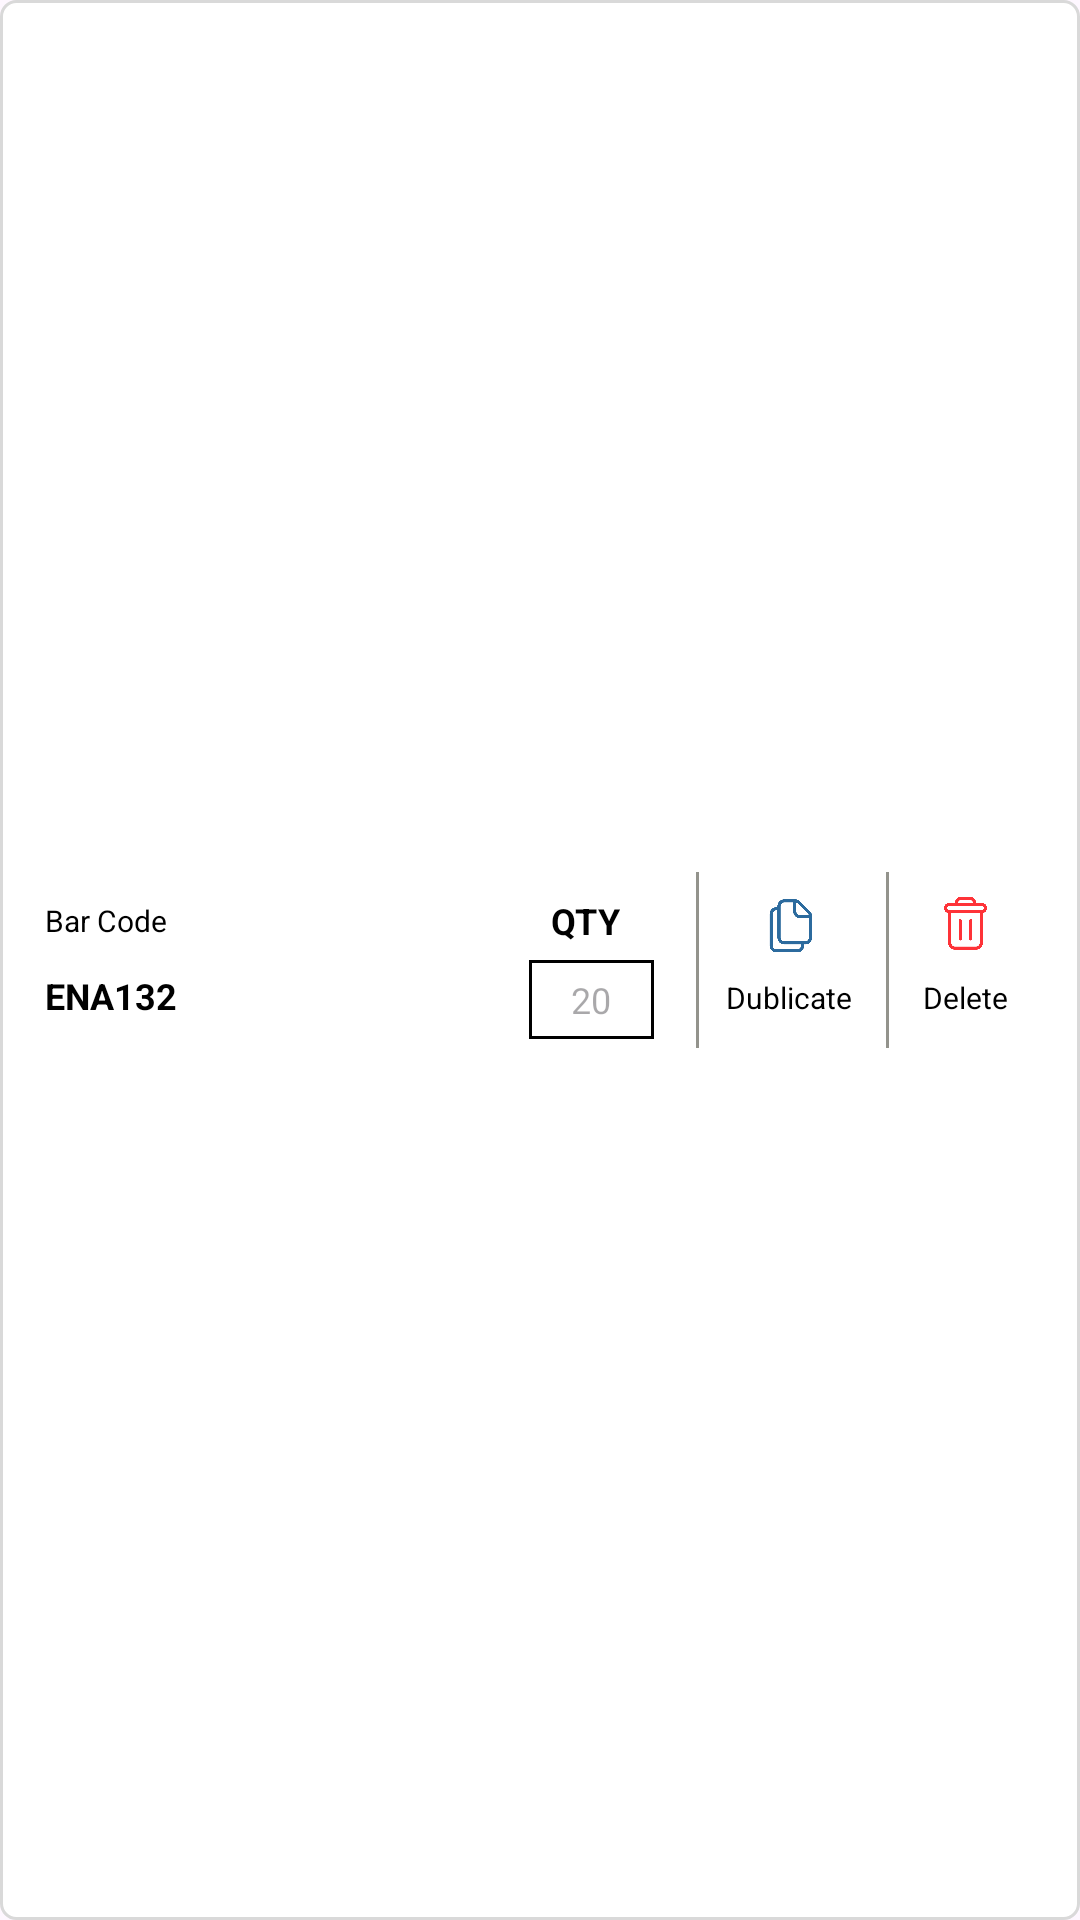

Layout XML and referenced resources for this Android screen:
<!-- AndroidManifest.xml: application theme Theme.SLFastenerMobileApp -->
<!-- res/layout/split_list_item_layout.xml -->
<androidx.constraintlayout.widget.ConstraintLayout xmlns:android="http://schemas.android.com/apk/res/android"
    xmlns:app="http://schemas.android.com/apk/res-auto"
    xmlns:tools="http://schemas.android.com/tools"
    android:layout_width="match_parent"
    android:layout_height="wrap_content"
    android:layout_margin="5dp"
    android:background="@drawable/round_border_grey"
    android:padding="5dp">

    <androidx.constraintlayout.widget.ConstraintLayout
        android:id="@+id/clTop"
        android:layout_width="0dp"
        android:layout_height="wrap_content"
        android:layout_margin="5dp"
        app:layout_constraintHorizontal_weight="0.5"
        app:layout_constraintEnd_toStartOf="@+id/clTop2"
        app:layout_constraintBottom_toBottomOf="parent"
        app:layout_constraintStart_toStartOf="parent"
        app:layout_constraintTop_toTopOf="parent">

        <TextView
            android:id="@+id/tvItemCode"
            android:layout_width="match_parent"
            android:layout_height="wrap_content"
            android:text="Bar Code"
            android:padding="5dp"
            android:textAlignment="textStart"
            android:textColor="@color/black"
            android:textSize="10sp"
            app:layout_constraintBottom_toTopOf="@+id/tvItemCodeValue"
            app:layout_constraintEnd_toEndOf="parent"
            app:layout_constraintStart_toStartOf="parent"
            />

        <TextView
            android:id="@+id/tvItemCodeValue"
            android:layout_width="match_parent"
            android:layout_height="wrap_content"
            android:padding="5dp"
            android:text="ENA132"
            android:textAlignment="textStart"
            android:textColor="@color/black"
            android:textSize="12sp"
            android:textStyle="bold"
            app:layout_constraintBottom_toBottomOf="parent"
            app:layout_constraintEnd_toEndOf="parent"
            app:layout_constraintHorizontal_bias="0.0"
            app:layout_constraintStart_toStartOf="parent" />

    </androidx.constraintlayout.widget.ConstraintLayout>

    <androidx.constraintlayout.widget.ConstraintLayout
        android:id="@+id/clTop2"
        android:layout_width="0dp"
        android:layout_height="wrap_content"
        android:layout_margin="5dp"
        app:layout_constraintTop_toTopOf="parent"
        app:layout_constraintHorizontal_weight="0.15"
        app:layout_constraintEnd_toStartOf="@+id/clTop3"
        app:layout_constraintBottom_toBottomOf="parent"
        app:layout_constraintStart_toEndOf="@+id/clTop"
        >
        <TextView
            android:id="@+id/tvItemCode2"
            android:layout_width="wrap_content"
            android:layout_height="wrap_content"
            android:text="QTY"
            android:textAlignment="textStart"
            android:textColor="@color/black"
            android:textSize="12sp"
            android:textStyle="bold"
            android:padding="5dp"
            app:layout_constraintEnd_toEndOf="parent"
            app:layout_constraintBottom_toTopOf="@+id/tvBarcodeValue"
            app:layout_constraintStart_toStartOf="parent"
            app:layout_constraintTop_toTopOf="parent"
            />
        <EditText
            android:id="@+id/tvBarcodeValue"
            android:layout_width="0dp"
            android:layout_height="wrap_content"
            android:padding="5dp"
            android:layout_marginStart="4dp"
            android:maxLength="4"
            android:inputType="number|numberDecimal"
            android:background="@drawable/rec_shape_total_quality"
            android:paddingHorizontal="15dp"
            android:hint="20"
            android:textAlignment="center"
            android:textColor="@color/black"
            android:textSize="12sp"
            app:layout_constraintTop_toBottomOf="@+id/tvItemCode2"
            app:layout_constraintEnd_toEndOf="parent"
            app:layout_constraintBottom_toBottomOf="parent"
            app:layout_constraintStart_toStartOf="parent" />
    </androidx.constraintlayout.widget.ConstraintLayout>

    <androidx.constraintlayout.widget.ConstraintLayout
        android:id="@+id/clTop3"
        android:visibility="visible"
        android:layout_width="0dp"
        android:layout_height="wrap_content"
        android:layout_margin="5dp"
        app:layout_constraintHorizontal_weight="0.40"
        app:layout_constraintTop_toTopOf="parent"
        app:layout_constraintStart_toEndOf="@+id/clTop2"
        app:layout_constraintBottom_toBottomOf="parent"
        app:layout_constraintEnd_toEndOf="parent"
        >

        <androidx.constraintlayout.widget.ConstraintLayout
            android:id="@+id/clSave"
            android:layout_width="wrap_content"
            android:layout_height="wrap_content"
            android:layout_margin="5dp"
            android:visibility="gone"
            app:layout_constraintStart_toStartOf="parent"
            app:layout_constraintTop_toTopOf="parent"
            app:layout_constraintEnd_toStartOf="@+id/clDublicate"
            app:layout_constraintBottom_toBottomOf="parent"
            >
            <ImageView
                android:id="@+id/ivSave"
                android:layout_width="wrap_content"
                android:layout_height="wrap_content"
                android:adjustViewBounds="true"
                android:maxHeight="25dp"
                android:maxWidth="25dp"
                android:padding="5dp"
                android:textAlignment="textStart"
                android:scaleType="centerInside"
                app:srcCompat="@drawable/iv_save_icon"
                app:layout_constraintTop_toTopOf="parent"
                app:layout_constraintStart_toStartOf="parent"
                app:layout_constraintEnd_toEndOf="parent"
                app:layout_constraintBottom_toTopOf="@+id/tvSave"
                />

            <TextView
                android:id="@+id/tvSave"
                android:layout_width="wrap_content"
                android:layout_height="wrap_content"
                android:text="Save"
                android:padding="5dp"
                android:textAlignment="textStart"
                android:textColor="@color/black"
                android:textSize="10sp"
                app:layout_constraintTop_toBottomOf="@+id/ivSave"
                app:layout_constraintBottom_toBottomOf="parent"
                app:layout_constraintStart_toStartOf="parent"
                app:layout_constraintEnd_toEndOf="parent"
                />
        </androidx.constraintlayout.widget.ConstraintLayout>

        <View
            android:id="@+id/vl1"
            android:layout_width="1dp"
            android:layout_height="0dp"
            android:background="@color/greyString"
            app:layout_constraintBottom_toBottomOf="parent"
            app:layout_constraintEnd_toStartOf="@+id/clDublicate"
            app:layout_constraintStart_toEndOf="@+id/clSave"
            app:layout_constraintTop_toTopOf="parent" />

        <androidx.constraintlayout.widget.ConstraintLayout
            android:id="@+id/clDublicate"
            android:layout_width="wrap_content"
            android:layout_height="wrap_content"
            android:layout_margin="5dp"
            app:layout_constraintStart_toEndOf="@+id/clSave"
            app:layout_constraintTop_toTopOf="parent"
            app:layout_constraintEnd_toStartOf="@+id/clPrintDelete"
            app:layout_constraintBottom_toBottomOf="parent"
            >
            <ImageView
                android:id="@+id/copyIcon"
                android:layout_width="wrap_content"
                android:layout_height="wrap_content"
                android:adjustViewBounds="true"
                android:maxHeight="25dp"
                android:maxWidth="25dp"
                android:textAlignment="textStart"
                android:padding="2dp"
                android:scaleType="centerCrop"
                app:srcCompat="@drawable/copy_icon"
                app:layout_constraintTop_toTopOf="parent"
                app:layout_constraintStart_toStartOf="parent"
                app:layout_constraintEnd_toEndOf="parent"
                app:layout_constraintBottom_toTopOf="@+id/dupTxt"
                />

            <TextView
                android:id="@+id/dupTxt"
                android:layout_width="wrap_content"
                android:layout_height="wrap_content"
                android:text="Dublicate"
                android:padding="5dp"
                android:textAlignment="textStart"
                android:textColor="@color/black"
                android:textSize="10sp"
                app:layout_constraintTop_toBottomOf="@+id/copyIcon"
                app:layout_constraintBottom_toBottomOf="parent"
                app:layout_constraintStart_toStartOf="parent"
                app:layout_constraintEnd_toEndOf="parent"
                />
        </androidx.constraintlayout.widget.ConstraintLayout>

        <View
            android:id="@+id/vl2"
            android:layout_width="1dp"
            android:layout_height="0dp"
            android:background="@color/greyString"
            app:layout_constraintBottom_toBottomOf="parent"
            app:layout_constraintEnd_toStartOf="@+id/clPrintDelete"
            app:layout_constraintStart_toEndOf="@+id/clDublicate"
            app:layout_constraintTop_toTopOf="parent" />

        <androidx.constraintlayout.widget.ConstraintLayout
            android:id="@+id/clPrintDelete"
            android:layout_width="wrap_content"
            android:layout_height="wrap_content"
            android:layout_margin="5dp"
            app:layout_constraintStart_toEndOf="@+id/clDublicate"
            app:layout_constraintTop_toTopOf="parent"
            app:layout_constraintEnd_toEndOf="parent"
            app:layout_constraintBottom_toBottomOf="parent"
            >
            <ImageView
                android:id="@+id/ivPrintDel"
                android:layout_width="wrap_content"
                android:layout_height="wrap_content"
                android:adjustViewBounds="true"
                android:maxHeight="25dp"
                android:maxWidth="25dp"
                android:padding="2dp"
                android:textAlignment="textStart"
                android:textSize="12sp"
                android:scaleType="centerCrop"
                app:srcCompat="@drawable/delete_icon"
                app:layout_constraintTop_toTopOf="parent"
                app:layout_constraintStart_toStartOf="parent"
                app:layout_constraintEnd_toEndOf="parent"
                app:layout_constraintBottom_toTopOf="@+id/tvPrintDel"
                />

            <TextView
                android:id="@+id/tvPrintDel"
                android:layout_width="wrap_content"
                android:layout_height="wrap_content"
                android:text="Delete"
                android:padding="5dp"
                android:textAlignment="textStart"
                android:textColor="@color/black"
                android:textSize="10sp"
                app:layout_constraintTop_toBottomOf="@+id/ivPrintDel"
                app:layout_constraintBottom_toBottomOf="parent"
                app:layout_constraintStart_toStartOf="parent"
                app:layout_constraintEnd_toEndOf="parent"
                />
        </androidx.constraintlayout.widget.ConstraintLayout>

    </androidx.constraintlayout.widget.ConstraintLayout>




</androidx.constraintlayout.widget.ConstraintLayout>
<!-- resources referenced by this layout -->
<resources>
  <color name="black">#FF000000</color>
  <color name="greyString">#93938C</color>
  <!-- drawable copy_icon: png bitmap (drawable, 8171 bytes) -->
  <!-- drawable delete_icon: png bitmap (drawable, 7069 bytes) -->
  <!-- drawable iv_save_icon: png bitmap (drawable, 832 bytes) -->
  <!-- drawable rec_shape_total_quality (drawable) -->
  <?xml version="1.0" encoding="utf-8"?>
  <shape xmlns:android="http://schemas.android.com/apk/res/android"
      android:shape="rectangle"
      >
  
      <solid android:color="@color/white">
  
      </solid>
      <stroke
          android:width="1dp"
          android:color="@color/black" />
  </shape>
  <!-- drawable round_border_grey (drawable) -->
  <?xml version="1.0" encoding="utf-8"?>
  <shape android:shape="rectangle" xmlns:android="http://schemas.android.com/apk/res/android">
      <solid android:color="@android:color/white"/>
      <stroke android:width="1dp" android:color="#d9d9d9"/>
      <corners android:radius="5dp"/>
  
  </shape>
  <style name="Theme.SLFastenerMobileApp" parent="Base.Theme.SLFastenerMobileApp" />
  <color name="white">#FFFFFFFF</color>
  <style name="Base.Theme.SLFastenerMobileApp" parent="Theme.Material3.DayNight.NoActionBar">
          
          
          <item name="colorPrimary">@color/blue</item>
          <item name="colorPrimaryVariant">@color/purple_700</item>
          <item name="colorOnPrimary">@color/white</item>
          
          <item name="colorSecondary">@color/teal_200</item>
          <item name="colorSecondaryVariant">@color/teal_700</item>
          <item name="colorOnSecondary">@color/black</item>
          
          <item name="android:statusBarColor">?attr/colorPrimaryVariant</item>
      </style>
  <color name="blue">#0054a6</color>
  <color name="purple_700">#FF3700B3</color>
  <color name="teal_200">#FF03DAC5</color>
  <color name="teal_700">#FF018786</color>
</resources>
